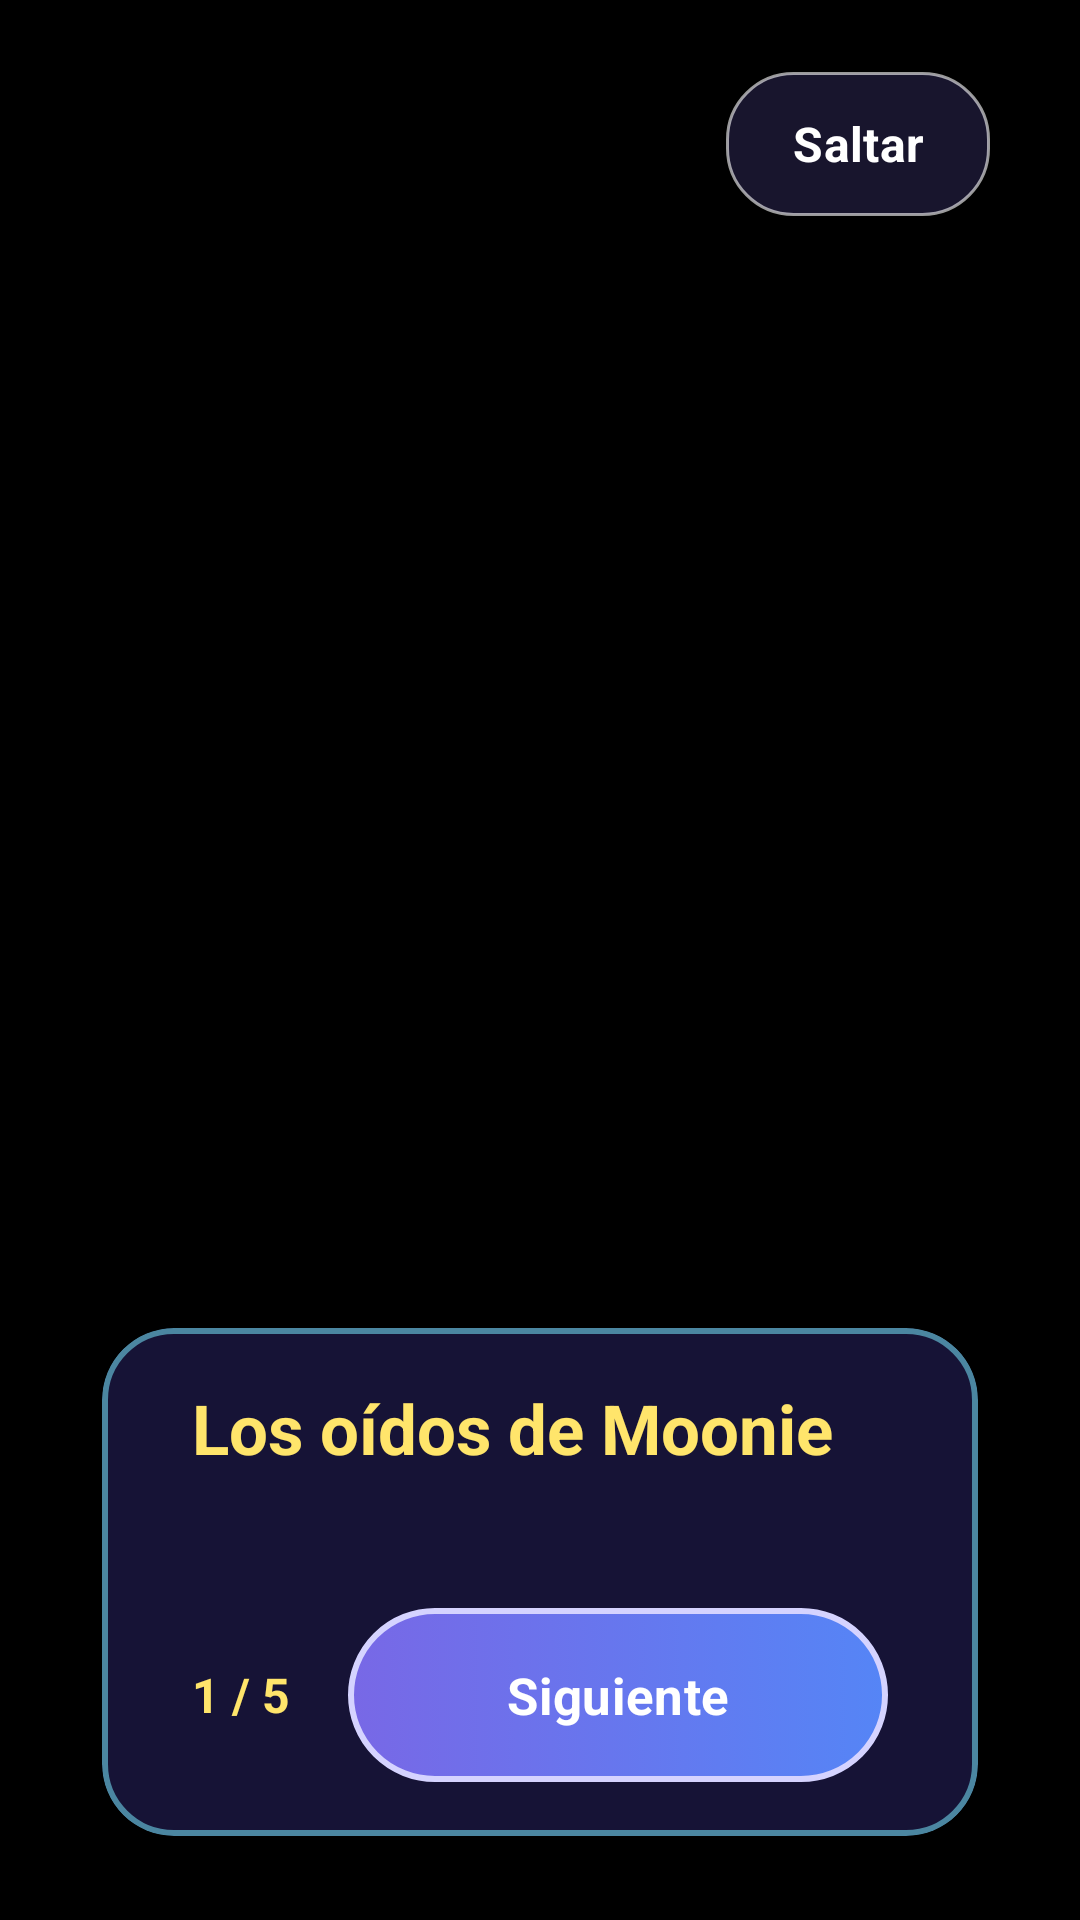

This screen was rendered from an Android layout file. Write that file and the resources it references.
<!-- AndroidManifest.xml: application theme Theme.Animoon -->
<!-- res/layout/activity_game3_cinematic.xml -->
<?xml version="1.0" encoding="utf-8"?>
<FrameLayout
    xmlns:android="http://schemas.android.com/apk/res/android"
    xmlns:app="http://schemas.android.com/apk/res-auto"
    android:layout_width="match_parent"
    android:layout_height="match_parent"
    android:background="#000000">

    <ImageView
        android:id="@+id/imgGame3Cinematic"
        android:layout_width="match_parent"
        android:layout_height="match_parent"
        android:contentDescription="Escena de la historia"
        android:scaleType="centerCrop" />

    <com.google.android.material.button.MaterialButton
        android:id="@+id/btnGame3CinematicSkip"
        android:layout_width="wrap_content"
        android:layout_height="48dp"
        android:layout_gravity="top|end"
        android:layout_marginTop="24dp"
        android:layout_marginEnd="30dp"
        android:background="@drawable/bg_cinematic_skip"
        android:paddingStart="22dp"
        android:paddingEnd="22dp"
        android:text="Saltar"
        android:textAllCaps="false"
        android:textColor="#FFFFFF"
        android:textSize="16sp"
        android:textStyle="bold"
        app:backgroundTint="@null" />

    <com.google.android.material.card.MaterialCardView
        android:layout_width="match_parent"
        android:layout_height="wrap_content"
        android:layout_gravity="bottom"
        android:layout_marginStart="34dp"
        android:layout_marginEnd="34dp"
        android:layout_marginBottom="28dp"
        app:cardBackgroundColor="#D91A1740"
        app:cardCornerRadius="24dp"
        app:cardElevation="0dp"
        app:strokeColor="#887BEAFF"
        app:strokeWidth="2dp">

        <LinearLayout
            android:layout_width="match_parent"
            android:layout_height="wrap_content"
            android:orientation="vertical"
            android:paddingStart="30dp"
            android:paddingTop="18dp"
            android:paddingEnd="30dp"
            android:paddingBottom="18dp">

            <TextView
                android:layout_width="match_parent"
                android:layout_height="wrap_content"
                android:text="Los oídos de Moonie"
                android:textColor="#FFE56B"
                android:textSize="23sp"
                android:textStyle="bold" />

            <TextView
                android:id="@+id/txtGame3Story"
                android:layout_width="match_parent"
                android:layout_height="wrap_content"
                android:layout_marginTop="5dp"
                android:lineSpacingExtra="3dp"
                android:textColor="#FFFFFF"
                android:textSize="19sp" />

            <LinearLayout
                android:layout_width="match_parent"
                android:layout_height="wrap_content"
                android:layout_marginTop="14dp"
                android:gravity="center_vertical"
                android:orientation="horizontal">

                <TextView
                    android:id="@+id/txtGame3SceneIndicator"
                    android:layout_width="0dp"
                    android:layout_height="wrap_content"
                    android:layout_weight="1"
                    android:text="1 / 5"
                    android:textColor="#FFE56B"
                    android:textSize="16sp"
                    android:textStyle="bold" />

                <com.google.android.material.button.MaterialButton
                    android:id="@+id/btnGame3CinematicNext"
                    android:layout_width="wrap_content"
                    android:layout_height="58dp"
                    android:minWidth="180dp"
                    android:background="@drawable/bg_cinematic_button"
                    android:paddingStart="24dp"
                    android:paddingEnd="24dp"
                    android:text="Siguiente"
                    android:textAllCaps="false"
                    android:textColor="#FFFFFF"
                    android:textSize="17sp"
                    android:textStyle="bold"
                    app:backgroundTint="@null" />

            </LinearLayout>

        </LinearLayout>

    </com.google.android.material.card.MaterialCardView>

</FrameLayout>
<!-- resources referenced by this layout -->
<resources>
  <!-- drawable bg_cinematic_button (drawable) -->
  <?xml version="1.0" encoding="utf-8"?>
  <selector xmlns:android="http://schemas.android.com/apk/res/android">
  
      <item android:state_pressed="true">
  
          <shape android:shape="rectangle">
  
              <solid android:color="#5E55C7" />
  
              <corners android:radius="28dp" />
  
              <stroke
                  android:width="2dp"
                  android:color="#C9C6FF" />
  
          </shape>
  
      </item>
  
      <item>
  
          <shape android:shape="rectangle">
  
              <gradient
                  android:angle="0"
                  android:startColor="#7868E6"
                  android:endColor="#5585F6" />
  
              <corners android:radius="28dp" />
  
              <stroke
                  android:width="2dp"
                  android:color="#D5D3FF" />
  
          </shape>
  
      </item>
  
  </selector>
  <!-- drawable bg_cinematic_skip (drawable) -->
  <?xml version="1.0" encoding="utf-8"?>
  <selector xmlns:android="http://schemas.android.com/apk/res/android">
  
      <item android:state_pressed="true">
  
          <shape android:shape="rectangle">
  
              <solid android:color="#AA342F61" />
  
              <corners android:radius="22dp" />
  
          </shape>
  
      </item>
  
      <item>
  
          <shape android:shape="rectangle">
  
              <solid android:color="#80302B5A" />
  
              <stroke
                  android:width="1dp"
                  android:color="#99FFFFFF" />
  
              <corners android:radius="22dp" />
  
          </shape>
  
      </item>
  
  </selector>
  <style name="Theme.Animoon" parent="Theme.Material3.DayNight.NoActionBar">
  
          <item name="android:fontFamily">sans-serif</item>
  
          <item name="android:windowActionModeOverlay">true</item>
  
          <item name="android:navigationBarColor">#17152F</item>
  
          <item name="android:statusBarColor">#17152F</item>
  
          <item name="android:windowLightStatusBar">false</item>
  
      </style>
</resources>
